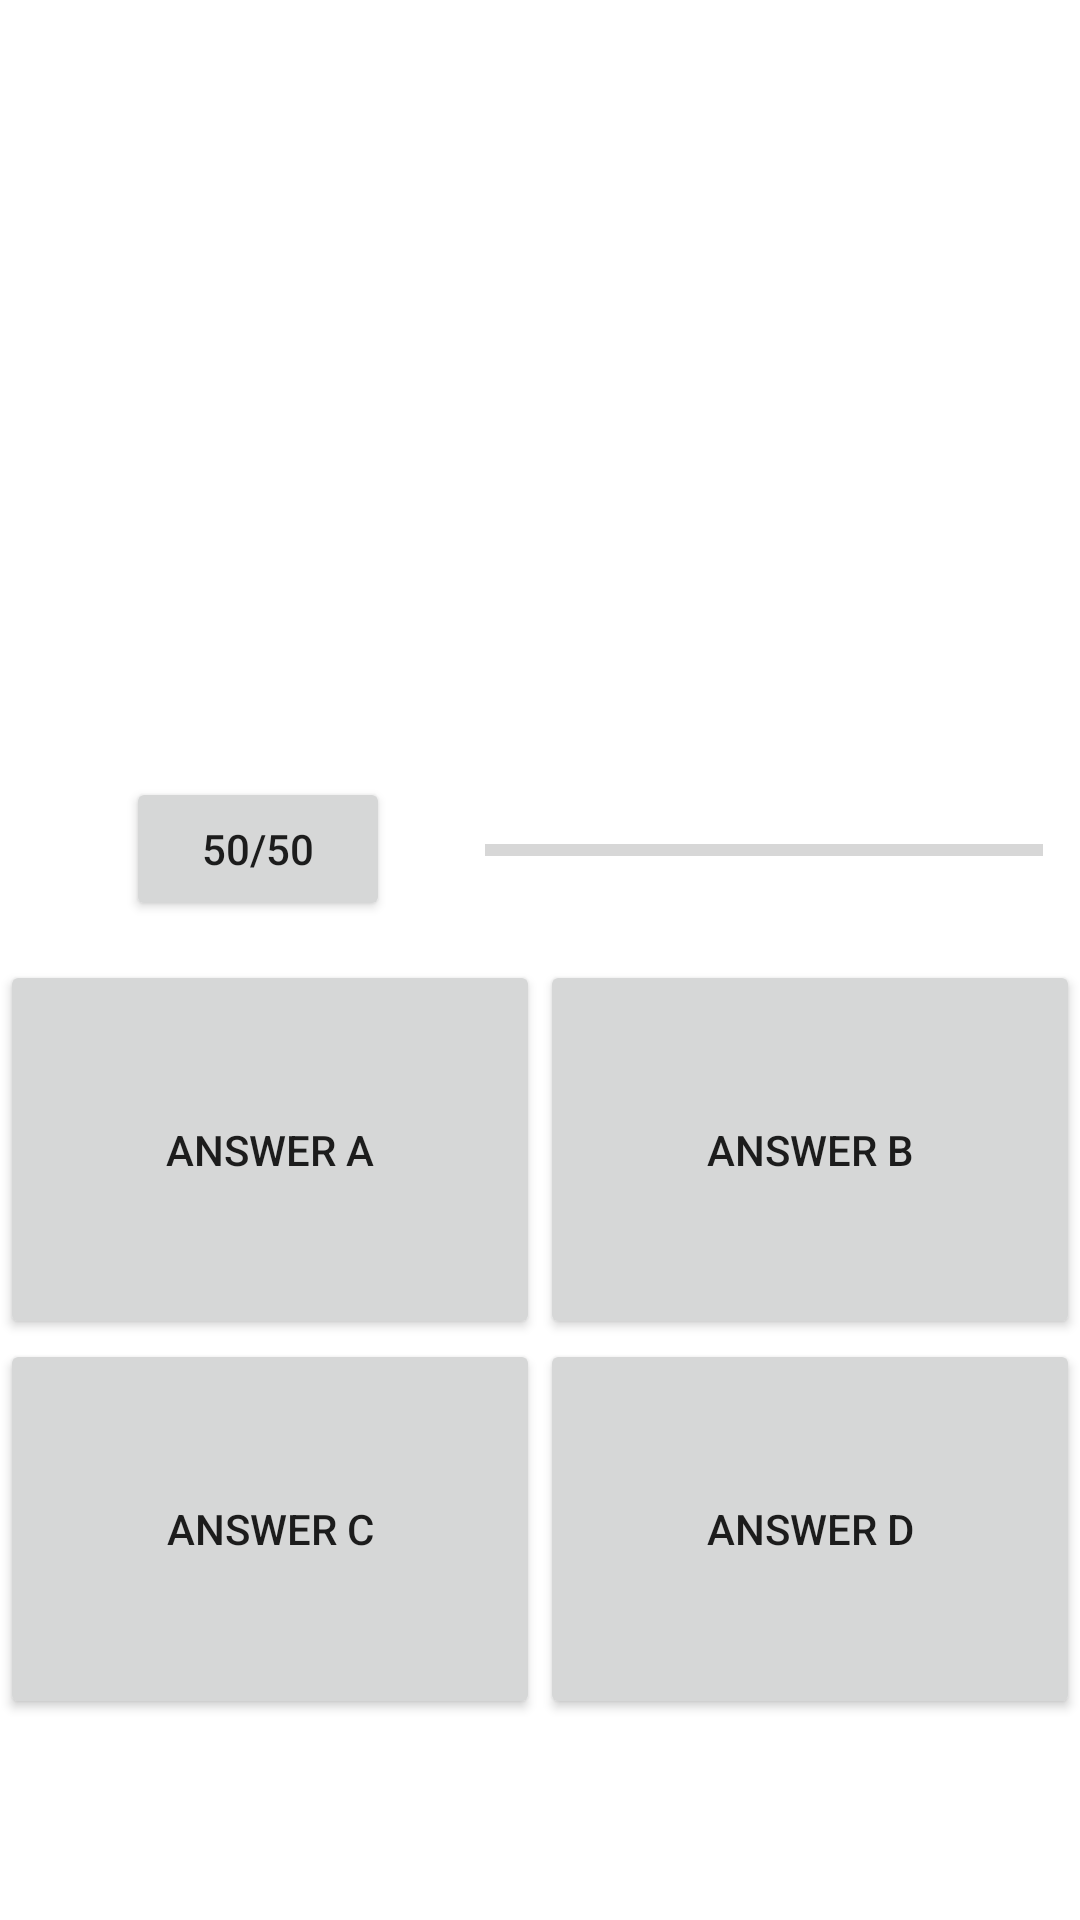

Android layout source for this screen:
<!-- AndroidManifest.xml: application theme Theme.AMProjekt -->
<!-- res/layout/fragment_game.xml -->
<?xml version="1.0" encoding="utf-8"?>
<androidx.constraintlayout.widget.ConstraintLayout xmlns:android="http://schemas.android.com/apk/res/android"
    xmlns:app="http://schemas.android.com/apk/res-auto"
    xmlns:tools="http://schemas.android.com/tools"
    android:layout_width="match_parent"
    android:layout_height="match_parent"
    tools:context=".GameFragment">

    <TextView
        android:id="@+id/questionText"
        android:layout_width="match_parent"
        android:layout_height="wrap_content"
        android:layout_marginTop="4dp"
        android:textAlignment="center"
        android:textSize="36sp"
        app:layout_constraintBottom_toBottomOf="parent"
        app:layout_constraintEnd_toEndOf="parent"
        app:layout_constraintHorizontal_bias="0.0"
        app:layout_constraintStart_toStartOf="parent"
        app:layout_constraintTop_toTopOf="parent"
        app:layout_constraintVertical_bias="0.114" />

    <TextView
        android:id="@+id/messageView"
        android:layout_width="334dp"
        android:layout_height="53dp"
        android:layout_marginTop="12dp"
        android:textAlignment="center"
        android:textSize="30sp"
        app:layout_constraintBottom_toTopOf="@+id/buttonHolder"
        app:layout_constraintEnd_toEndOf="parent"
        app:layout_constraintHorizontal_bias="0.493"
        app:layout_constraintStart_toStartOf="parent"
        app:layout_constraintTop_toBottomOf="@+id/questionText"
        app:layout_constraintVertical_bias="0.489" />

    <LinearLayout
        android:id="@+id/buttonHolder"
        android:layout_width="match_parent"
        android:layout_height="253dp"
        android:orientation="vertical"
        app:layout_constraintBottom_toBottomOf="parent"
        app:layout_constraintEnd_toEndOf="parent"
        app:layout_constraintHorizontal_bias="0.47"
        app:layout_constraintStart_toStartOf="parent"
        app:layout_constraintTop_toBottomOf="@+id/questionText"
        app:layout_constraintVertical_bias="0.75">

        <LinearLayout
            android:layout_width="match_parent"
            android:layout_height="wrap_content"
            android:layout_weight="1">

            <Button
                android:id="@+id/answerAButton"
                android:layout_width="wrap_content"
                android:layout_height="match_parent"
                android:layout_weight="1"
                android:text="Answer A" />

            <Button
                android:id="@+id/answerBButton"
                android:layout_width="wrap_content"
                android:layout_height="match_parent"
                android:layout_weight="1"
                android:text="Answer B" />
        </LinearLayout>

        <LinearLayout
            android:layout_width="match_parent"
            android:layout_height="wrap_content"
            android:layout_weight="1"
            android:orientation="horizontal">

            <Button
                android:id="@+id/answerCButton"
                android:layout_width="wrap_content"
                android:layout_height="match_parent"
                android:layout_weight="1"
                android:text="Answer C" />

            <Button
                android:id="@+id/answerDButton"
                android:layout_width="wrap_content"
                android:layout_height="match_parent"
                android:layout_weight="1"
                android:text="Answer D" />
        </LinearLayout>

    </LinearLayout>

    <Button
        android:id="@+id/removeAnswersButton"
        android:layout_width="wrap_content"
        android:layout_height="wrap_content"
        android:text="50/50"
        app:layout_constraintBottom_toTopOf="@+id/buttonHolder"
        app:layout_constraintEnd_toEndOf="parent"
        app:layout_constraintHorizontal_bias="0.154"
        app:layout_constraintStart_toStartOf="parent"
        app:layout_constraintTop_toBottomOf="@+id/messageView"
        app:layout_constraintVertical_bias="0.393" />

    <ProgressBar
        android:id="@+id/timer"
        style="?android:attr/progressBarStyleHorizontal"
        android:layout_width="186dp"
        android:layout_height="48dp"
        android:layout_marginStart="24dp"
        app:layout_constraintBottom_toTopOf="@+id/buttonHolder"
        app:layout_constraintEnd_toEndOf="parent"
        app:layout_constraintHorizontal_bias="0.38"
        app:layout_constraintStart_toEndOf="@+id/removeAnswersButton"
        app:layout_constraintTop_toBottomOf="@+id/messageView"
        app:layout_constraintVertical_bias="0.403" />

</androidx.constraintlayout.widget.ConstraintLayout>
<!-- resources referenced by this layout -->
<resources>
  <style name="Theme.AMProjekt" parent="Theme.MaterialComponents.DayNight.DarkActionBar">
          
          <item name="colorPrimary">@color/purple_500</item>
          <item name="colorPrimaryVariant">@color/purple_700</item>
          <item name="colorOnPrimary">@color/white</item>
          
          <item name="colorSecondary">@color/teal_200</item>
          <item name="colorSecondaryVariant">@color/teal_700</item>
          <item name="colorOnSecondary">@color/black</item>
          
          <item name="android:statusBarColor" tools:targetApi="l">?attr/colorPrimaryVariant</item>
          
      </style>
  <color name="purple_500">#FF6200EE</color>
  <color name="purple_700">#FF3700B3</color>
  <color name="white">#FFFFFFFF</color>
  <color name="teal_200">#FF03DAC5</color>
  <color name="teal_700">#FF018786</color>
  <color name="black">#FF000000</color>
</resources>
